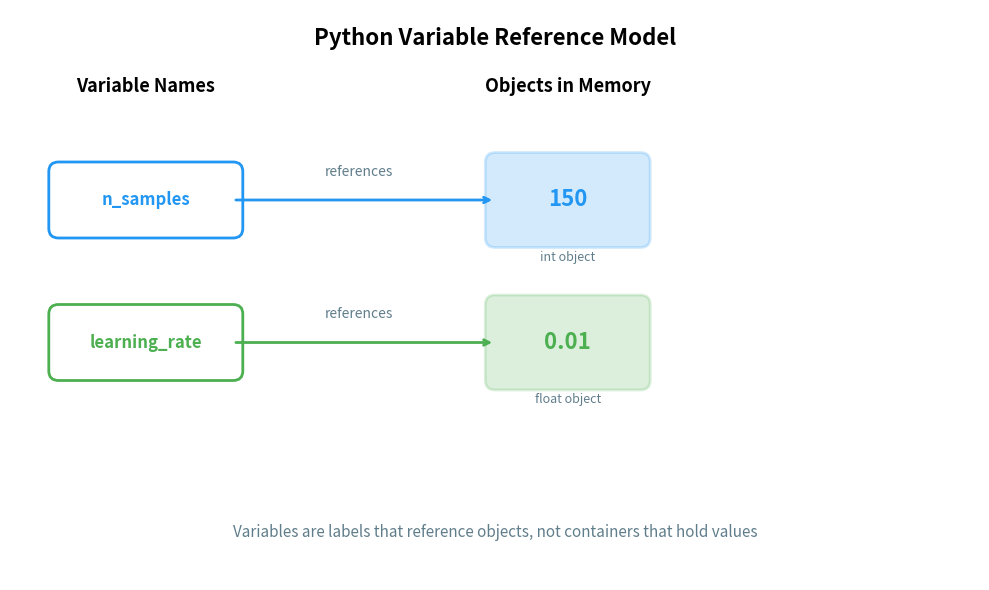

Reproduce this figure in Python. (Note: this script raises an exception after producing the figure.)
"""
Variable Reference Model Diagram
Shows how variables are references to objects in memory
"""
import matplotlib.pyplot as plt
import matplotlib.patches as patches

fig, ax = plt.subplots(figsize=(10, 6))
ax.set_xlim(0, 10)
ax.set_ylim(0, 6)
ax.axis('off')

# Define colors
color_blue = '#2196F3'
color_green = '#4CAF50'
color_gray = '#607D8B'

# Variable names (labels)
var_y = 4
ax.add_patch(patches.FancyBboxPatch((0.5, var_y-0.3), 1.8, 0.6,
                                     boxstyle="round,pad=0.1",
                                     edgecolor=color_blue,
                                     facecolor='white',
                                     linewidth=2))
ax.text(1.4, var_y, 'n_samples', ha='center', va='center',
        fontsize=12, weight='bold', color=color_blue)

ax.add_patch(patches.FancyBboxPatch((0.5, var_y-1.8), 1.8, 0.6,
                                     boxstyle="round,pad=0.1",
                                     edgecolor=color_green,
                                     facecolor='white',
                                     linewidth=2))
ax.text(1.4, var_y-1.5, 'learning_rate', ha='center', va='center',
        fontsize=12, weight='bold', color=color_green)

# Objects in memory
obj_y = 4
ax.add_patch(patches.FancyBboxPatch((5, obj_y-0.4), 1.5, 0.8,
                                     boxstyle="round,pad=0.1",
                                     edgecolor=color_blue,
                                     facecolor=color_blue,
                                     linewidth=2,
                                     alpha=0.2))
ax.text(5.75, obj_y, '150', ha='center', va='center',
        fontsize=16, weight='bold', color=color_blue)
ax.text(5.75, obj_y-0.6, 'int object', ha='center', va='center',
        fontsize=9, style='italic', color=color_gray)

ax.add_patch(patches.FancyBboxPatch((5, obj_y-1.9), 1.5, 0.8,
                                     boxstyle="round,pad=0.1",
                                     edgecolor=color_green,
                                     facecolor=color_green,
                                     linewidth=2,
                                     alpha=0.2))
ax.text(5.75, obj_y-1.5, '0.01', ha='center', va='center',
        fontsize=16, weight='bold', color=color_green)
ax.text(5.75, obj_y-2.1, 'float object', ha='center', va='center',
        fontsize=9, style='italic', color=color_gray)

# Arrows (references)
ax.annotate('', xy=(5, var_y), xytext=(2.3, var_y),
            arrowprops=dict(arrowstyle='->', lw=2, color=color_blue))
ax.annotate('', xy=(5, var_y-1.5), xytext=(2.3, var_y-1.5),
            arrowprops=dict(arrowstyle='->', lw=2, color=color_green))

# Labels
ax.text(3.6, var_y+0.3, 'references', ha='center', va='center',
        fontsize=10, style='italic', color=color_gray)
ax.text(3.6, var_y-1.2, 'references', ha='center', va='center',
        fontsize=10, style='italic', color=color_gray)

# Section labels
ax.text(1.4, 5.2, 'Variable Names', ha='center', va='center',
        fontsize=13, weight='bold', color='black')
ax.text(5.75, 5.2, 'Objects in Memory', ha='center', va='center',
        fontsize=13, weight='bold', color='black')

# Title
ax.text(5, 5.7, 'Python Variable Reference Model', ha='center', va='center',
        fontsize=16, weight='bold')

# Add explanatory text
ax.text(5, 0.5, 'Variables are labels that reference objects, not containers that hold values',
        ha='center', va='center', fontsize=11, style='italic', color=color_gray)

plt.tight_layout()
plt.savefig('/home/chirag/ds-book/book/course-02-programming/ch05-python-fundamentals/diagrams/variable_reference_model.png',
            dpi=150, bbox_inches='tight', facecolor='white')
print("Generated: variable_reference_model.png")
